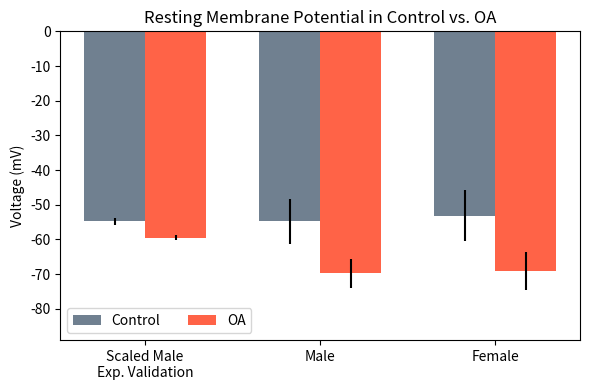

Reproduce this figure in Python.
import matplotlib.pyplot as plt

mean_validation_control = -54.79  # -21.2
mean_validation_OA = -54.79 * -23 / -21.2  #  -23

std_validation_control = 0.923
std_validation_OA = 0.837

mean_male_control = -54.79
std_male_control = 6.52

mean_male_OA = -69.75
std_male_OA = 4.20

mean_female_control = -53.12
std_female_control = 7.41

mean_female_OA = -69.09
std_female_OA = 5.61

labels = ['Scaled Male\nExp. Validation', 'Male', 'Female']

control = [mean_validation_control, mean_male_control, mean_female_control]
OA = [mean_validation_OA, mean_male_OA, mean_female_OA]
control_error = [std_validation_control, std_male_control, std_female_control]
OA_error = [std_validation_OA, std_male_OA, std_female_OA]

x_loc = range(3)
width = 0.35  # the width of the bars

fig, ax = plt.subplots(nrows=1, ncols=1, figsize=(6, 4))

ax.bar(x_loc, control, yerr=control_error, width=-1 * width, align='edge', color='slategray', label='Control')
ax.bar(x_loc, OA, yerr=OA_error, width=width, align='edge', color='tomato', label='OA')

ax.legend(ncol=2)
ax.set_xticks(x_loc, labels)
ax.set_title('Resting Membrane Potential in Control vs. OA')
ax.set_ylabel('Voltage (mV)')
ax.set_ylim([-89, 0])

plt.tight_layout()
plt.savefig('change_in_RMP.png', dpi=300)
plt.show()
